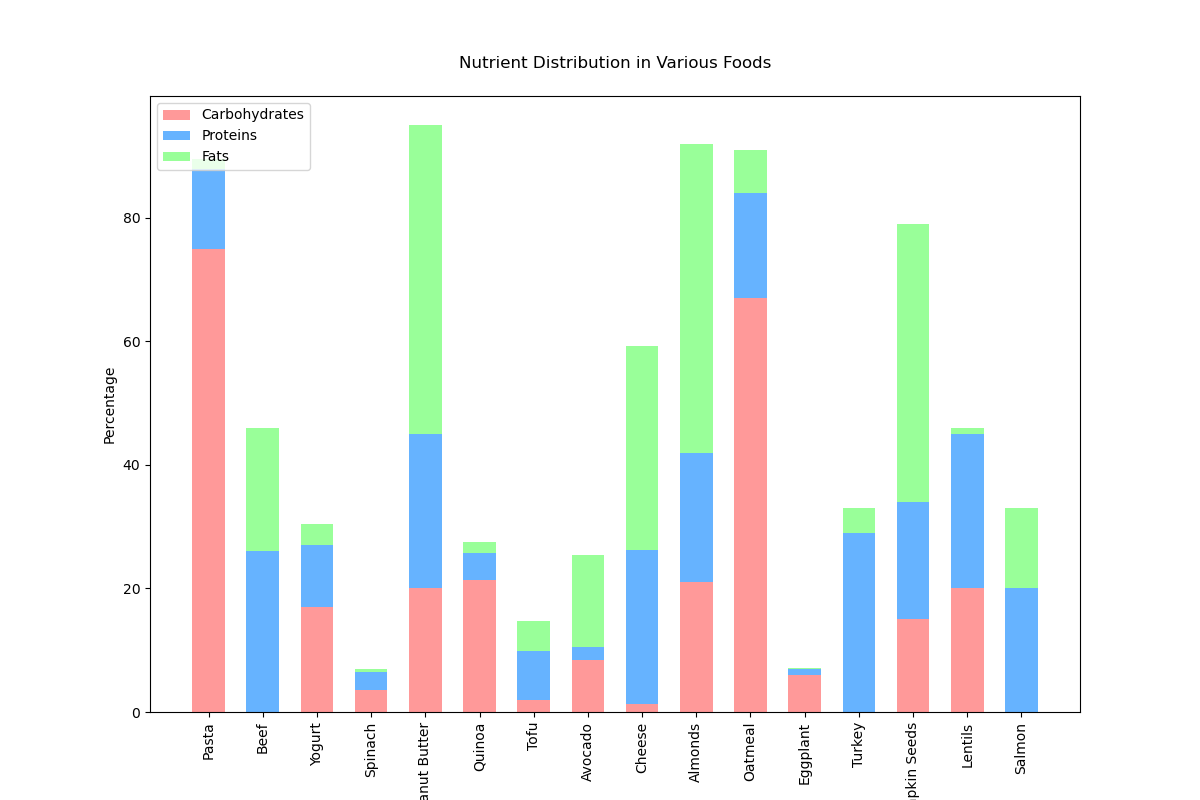

Values plotted in this chart, from the file beside it:
Food Items, Carbohydrates, Proteins, Fats
Pasta, 75, 13, 1.5
Beef, 0, 26, 20
Yogurt, 17, 10, 3.5
Spinach, 3.6, 2.9, 0.4
Peanut Butter, 20, 25, 50
Quinoa, 21.3, 4.4, 1.9
Tofu, 1.9, 8, 4.8
Avocado, 8.5, 2, 15
Cheese, 1.3, 25, 33
Almonds, 21, 21, 50
Oatmeal, 67, 17, 7
Eggplant, 6, 1, 0.2
Turkey, 0, 29, 4
Pumpkin Seeds, 15, 19, 45
Lentils, 20, 25, 1
Salmon, 0, 20, 13
